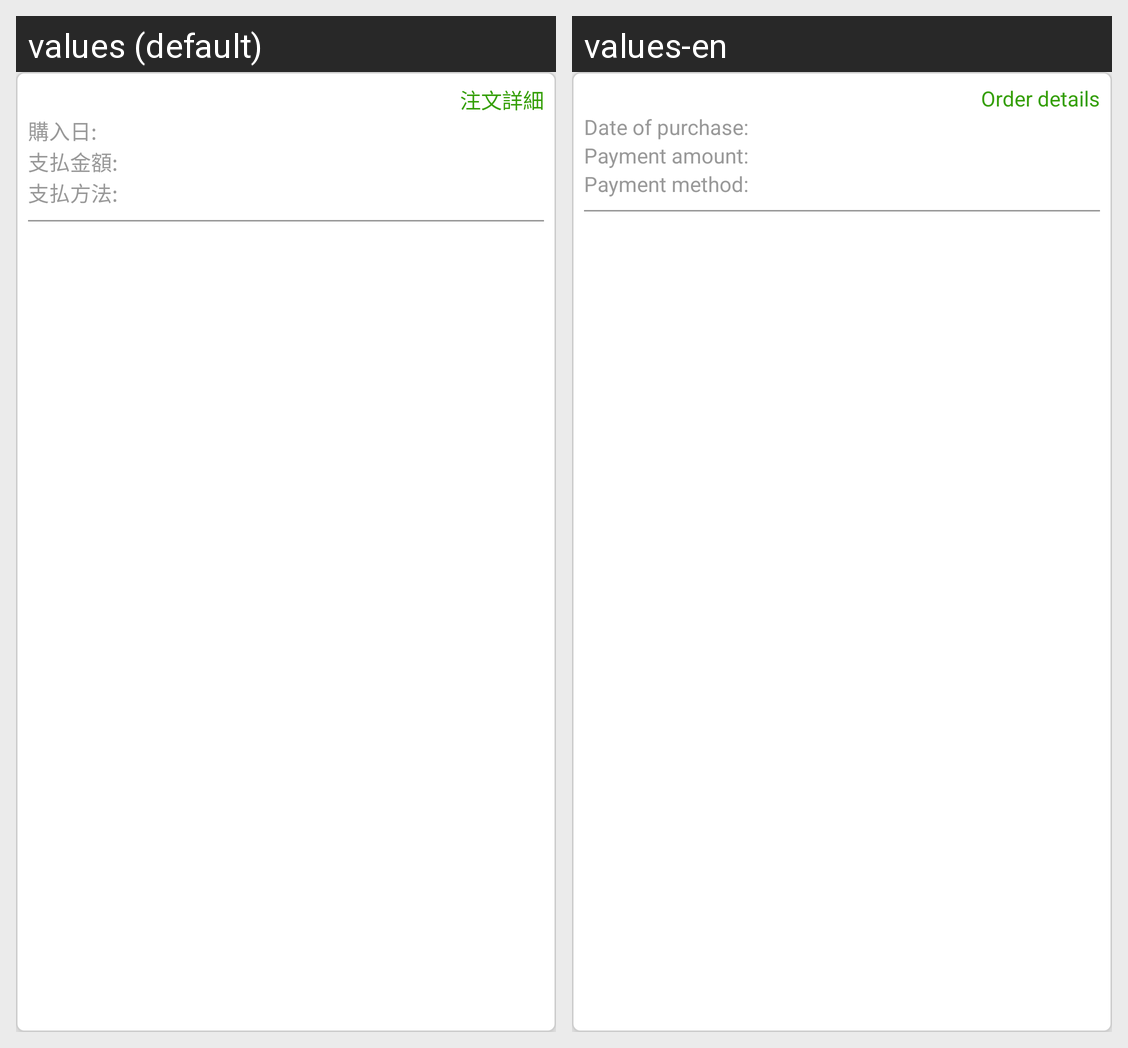

This grid shows one Android layout under two languages. Give, for every string resource on the screen, its name, the default text and each shown locale's text.
Android screen res/layout/recycle_item_purchase_history.xml rendered under 2 locales, left to right: values (default), values-en. Device: Nexus 5 (rendered at 1080×1920; each locale shown at half size, 540×960, under a caption strip naming it); theme AppTheme.
Strings drawn on this screen, with the default value and each locale's value (text and hints the layout hard-codes, and strings that could not be matched under every locale, appear in the picture but are not listed):

purchase_order_paid
  values: 注文詳細
  values-en: Order details

purchase_purchase_on
  values: 購入日:
  values-en: Date of purchase:

purchase_pay_amount
  values: 支払金額:
  values-en: Payment amount:

purchase_pay_by
  values: 支払方法:
  values-en: Payment method:
